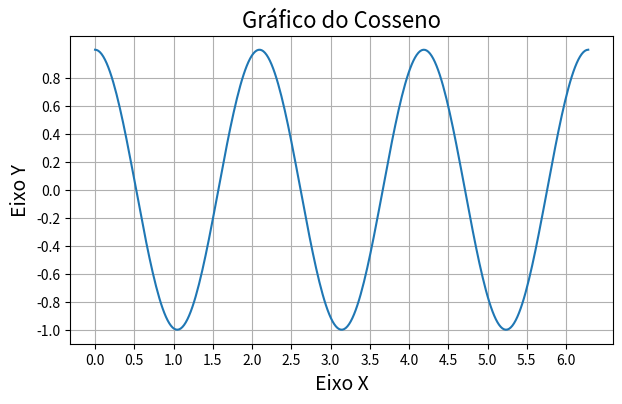

This chart was generated by the following Python code:
import matplotlib.pyplot as plt
import numpy as np

x = np.linspace(0, 2*np.pi, 300)
y = np.cos(3*x)

fig, axe = plt.subplots(figsize=(7,4))
axe.plot(x,y)
axe.set_title('Gráfico do Cosseno', fontsize=16)
axe.set_xlabel('Eixo X', fontsize=14)
axe.set_ylabel('Eixo Y', fontsize=14)
plt.xticks(np.arange(0, 2*np.pi, 0.5))
plt.yticks(np.arange(-1, 1, 0.2))
axe.grid()
plt.savefig('gráfico_cosseno.png')
